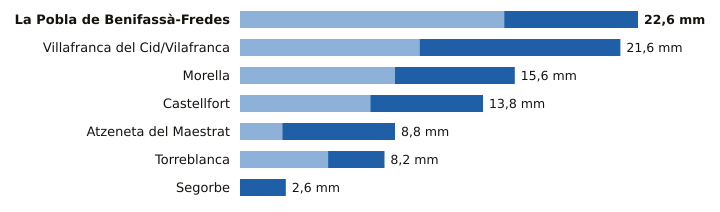

The file beside this chart, header and first rows:
estacion, provincia, indicativo, mm_6_dias_anteriores, mm_hoy, mm_7_dias, horas_de_hoy
La Pobla de Benifassà-Fredes, Castellón, 8520X, 15.0, 7.6, 22.6, 4
Villafranca del Cid/Vilafranca, Castellón, 8489X, 10.2, 11.4, 21.6, 8
Morella, Castellón, 9562X, 8.8, 6.8, 15.6, 7
Castellfort, Castellón, 9563X, 7.4, 6.4, 13.8, 7
Atzeneta del Maestrat, Castellón, 8492X, 2.4, 6.4, 8.8, 7
Torreblanca, Castellón, 8503Y, 5.0, 3.2, 8.2, 7
Segorbe, Castellón, 8439X, 0.0, 2.6, 2.6, 6
